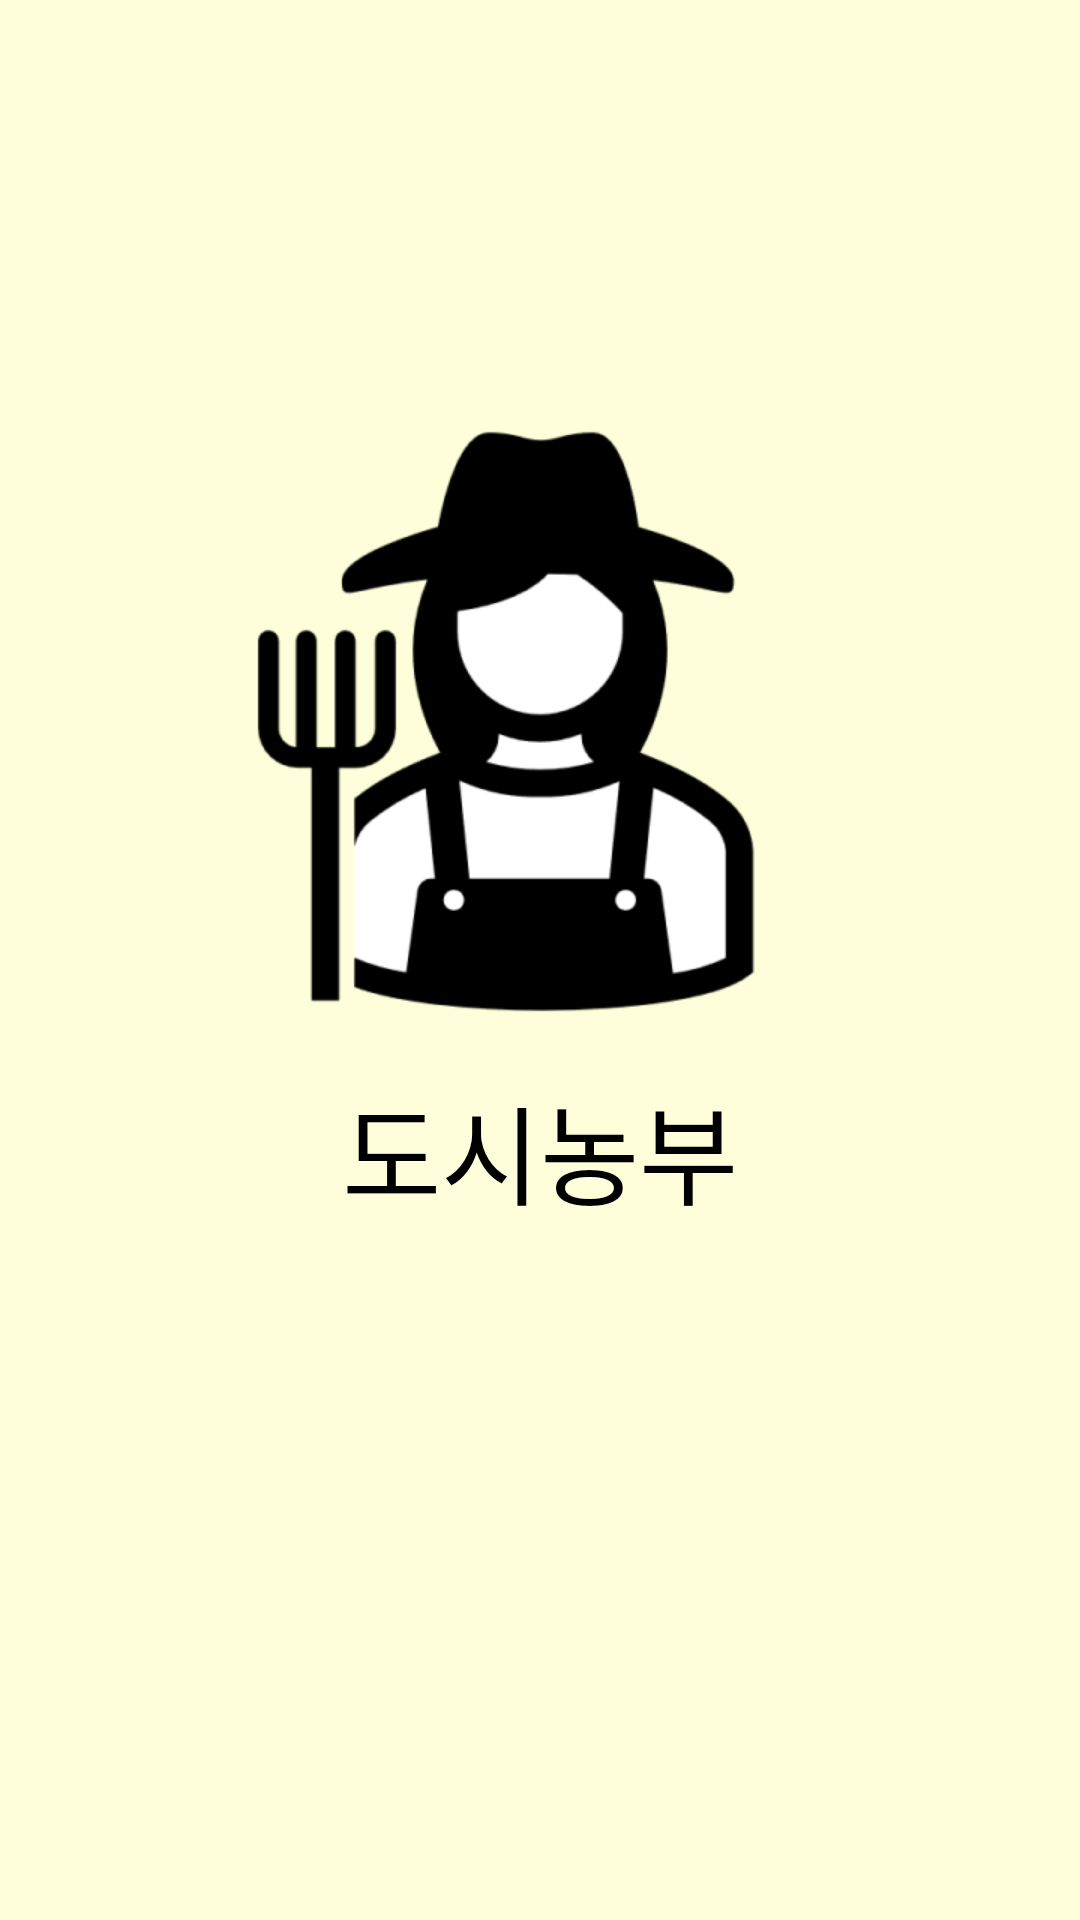

Write the Android layout XML for this screen, with the resource values it uses.
<!-- AndroidManifest.xml: activity theme Theme.City_farmerandroid.Splash -->
<!-- res/layout/activity_splash.xml -->
<?xml version="1.0" encoding="utf-8"?>
<androidx.constraintlayout.widget.ConstraintLayout xmlns:android="http://schemas.android.com/apk/res/android"
    xmlns:app="http://schemas.android.com/apk/res-auto"
    android:layout_width="match_parent"
    android:layout_height="match_parent"
    android:background="@color/farmer_yellow_01">

    <ImageView
        android:id="@+id/background_splash"
        android:layout_width="220dp"
        android:layout_height="204dp"
        android:layout_marginBottom="150dp"
        android:src="@drawable/background_splash_screen"
        app:layout_constraintBottom_toBottomOf="parent"
        app:layout_constraintEnd_toEndOf="parent"
        app:layout_constraintStart_toStartOf="parent"
        app:layout_constraintTop_toTopOf="parent"
        android:contentDescription="@string/app_logo" />


    <TextView
        style="@style/TextTitle"
        android:layout_width="wrap_content"
        android:layout_height="wrap_content"
        android:layout_marginTop="10dp"
        android:text="@string/app_title"
        app:layout_constraintEnd_toEndOf="parent"
        app:layout_constraintStart_toStartOf="parent"
        app:layout_constraintTop_toBottomOf="@id/background_splash" />
</androidx.constraintlayout.widget.ConstraintLayout>
<!-- resources referenced by this layout -->
<resources>
  <color name="farmer_yellow_01">#FEFFDA</color>
  <!-- drawable background_splash_screen (drawable) -->
  <?xml version="1.0" encoding="utf-8"?>
  <layer-list xmlns:android="http://schemas.android.com/apk/res/android">
      <item>
          <shape android:shape="rectangle">
              <size android:height="204px"
                  android:width="220px" />
              <gradient
                  android:startColor="@color/farmer_yellow_01"
                  android:endColor="@color/farmer_yellow_01"
                  android:type="linear" />
          </shape>
      </item>
      <item>
          <bitmap
              android:gravity="center"
              android:src="@drawable/img_logo" />
      </item>
  </layer-list>
  <string name="app_logo">로딩 화면 로고</string>
  <string name="app_title">도시농부</string>
  <style name="TextTitle">
          <item name="android:textSize">36sp</item>
          <item name="android:textColor">@color/farmer_black</item>
      </style>
  <style name="Theme.City_farmerandroid.Splash">
          <item name="windowNoTitle">true</item>
          <item name="windowActionBar">false</item>
          <item name="android:layout">@layout/activity_splash</item>
      </style>
  <!-- drawable img_logo: png bitmap (drawable, 18302 bytes) -->
  <color name="farmer_black">#000000</color>
</resources>
